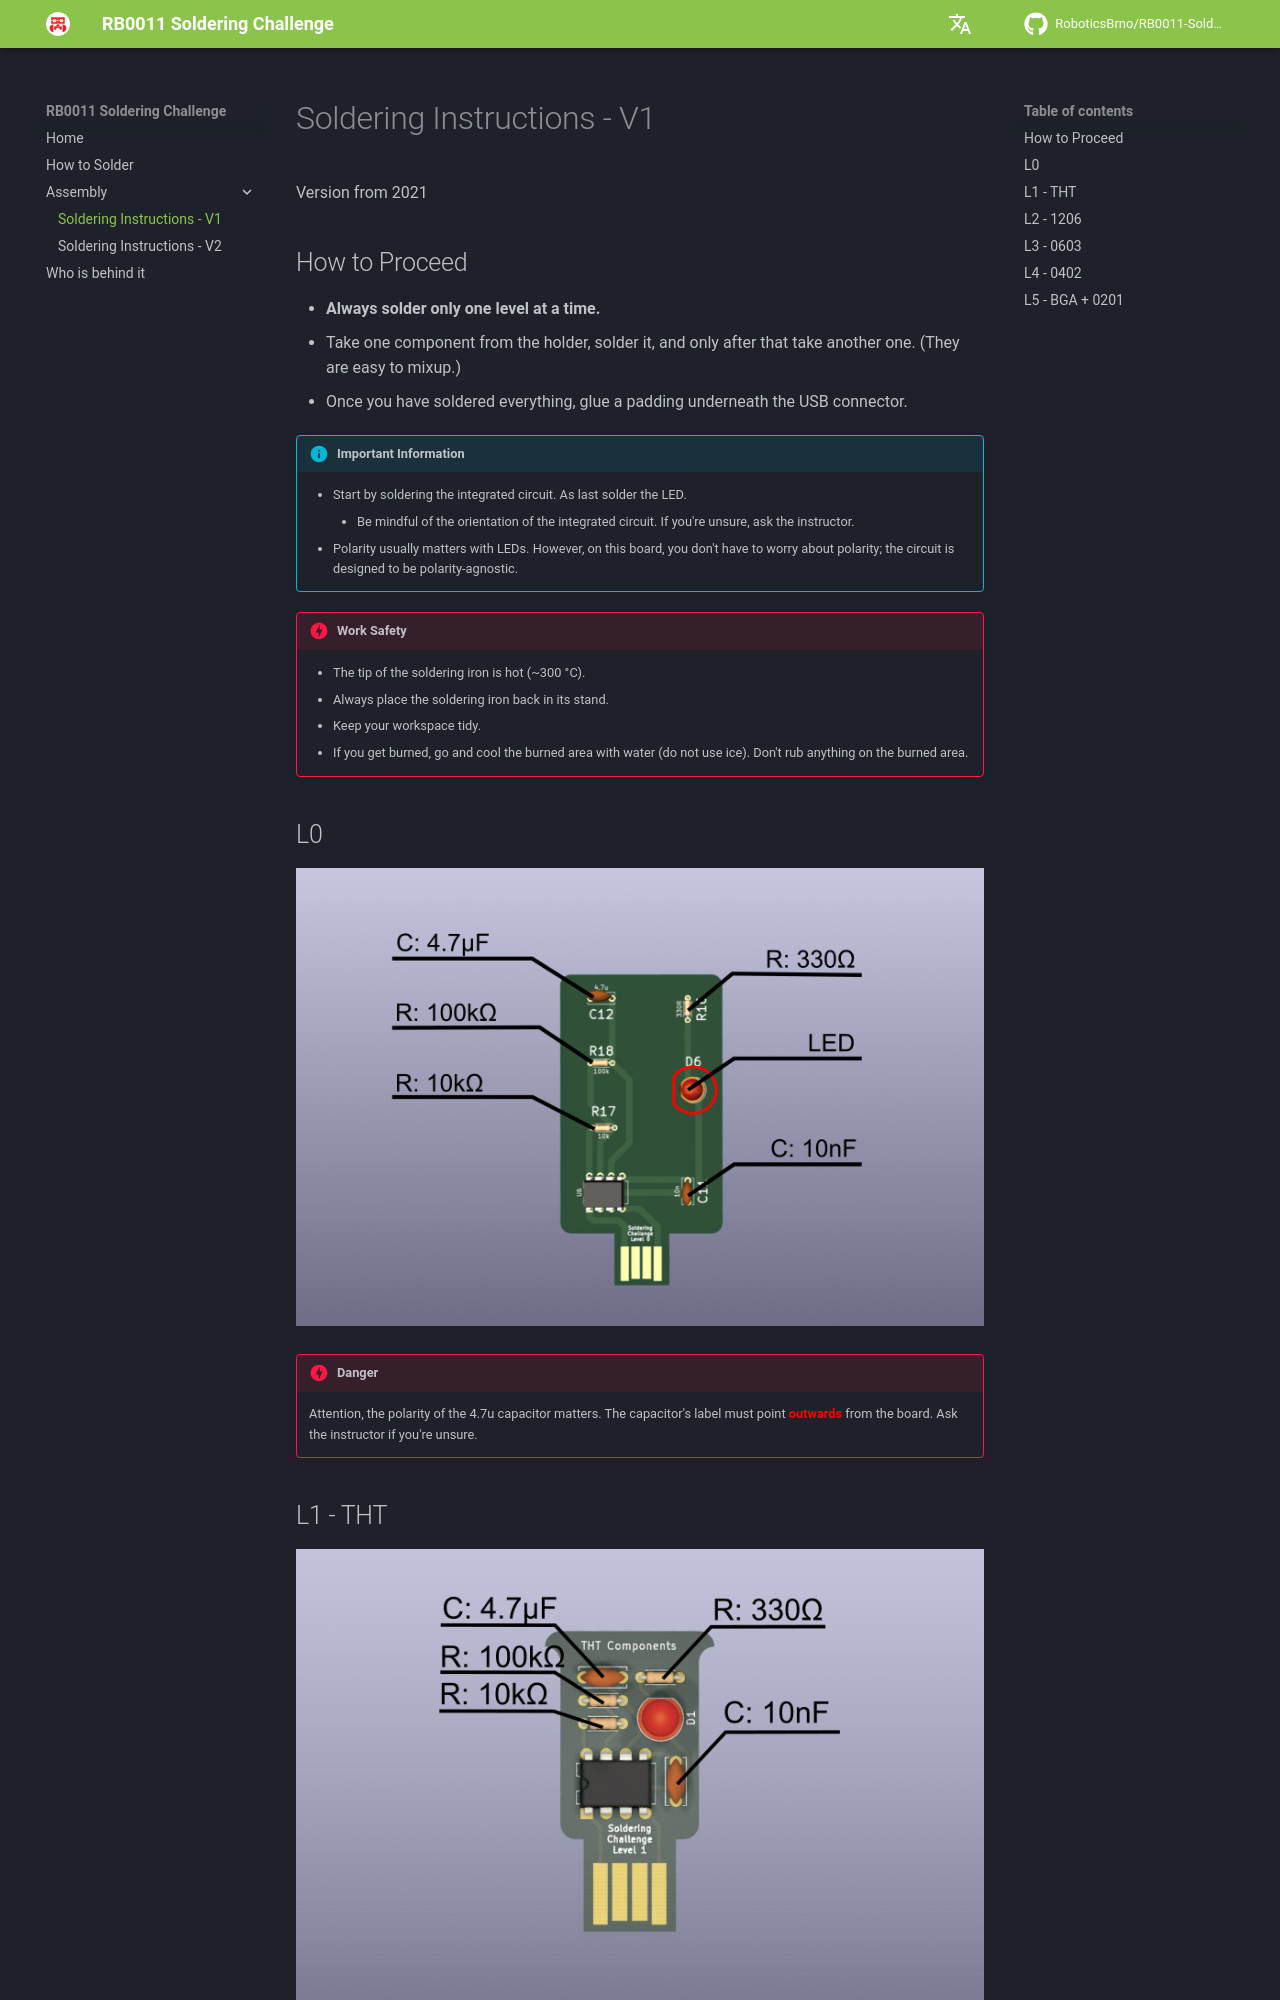

repository: RoboticsBrno/RB0011-SolderingChallenge · page: assembly/version-1/index.html · generator: mkdocs

# Soldering Instructions - V1

Version from 2021

## How to Proceed

- **Always solder only one level at a time.**
- Take one component from the holder, solder it, and only after that take another one. (They are easy to mixup.)
- Once you have soldered everything, glue a padding underneath the USB connector.

!!! info "Important Information"
    - Start by soldering the integrated circuit. As last solder the LED.
        - Be mindful of the orientation of the integrated circuit. If you're unsure, ask the instructor.
	- Polarity usually matters with LEDs. However, on this board, you don't have to worry about polarity; the circuit is designed to be polarity-agnostic.
